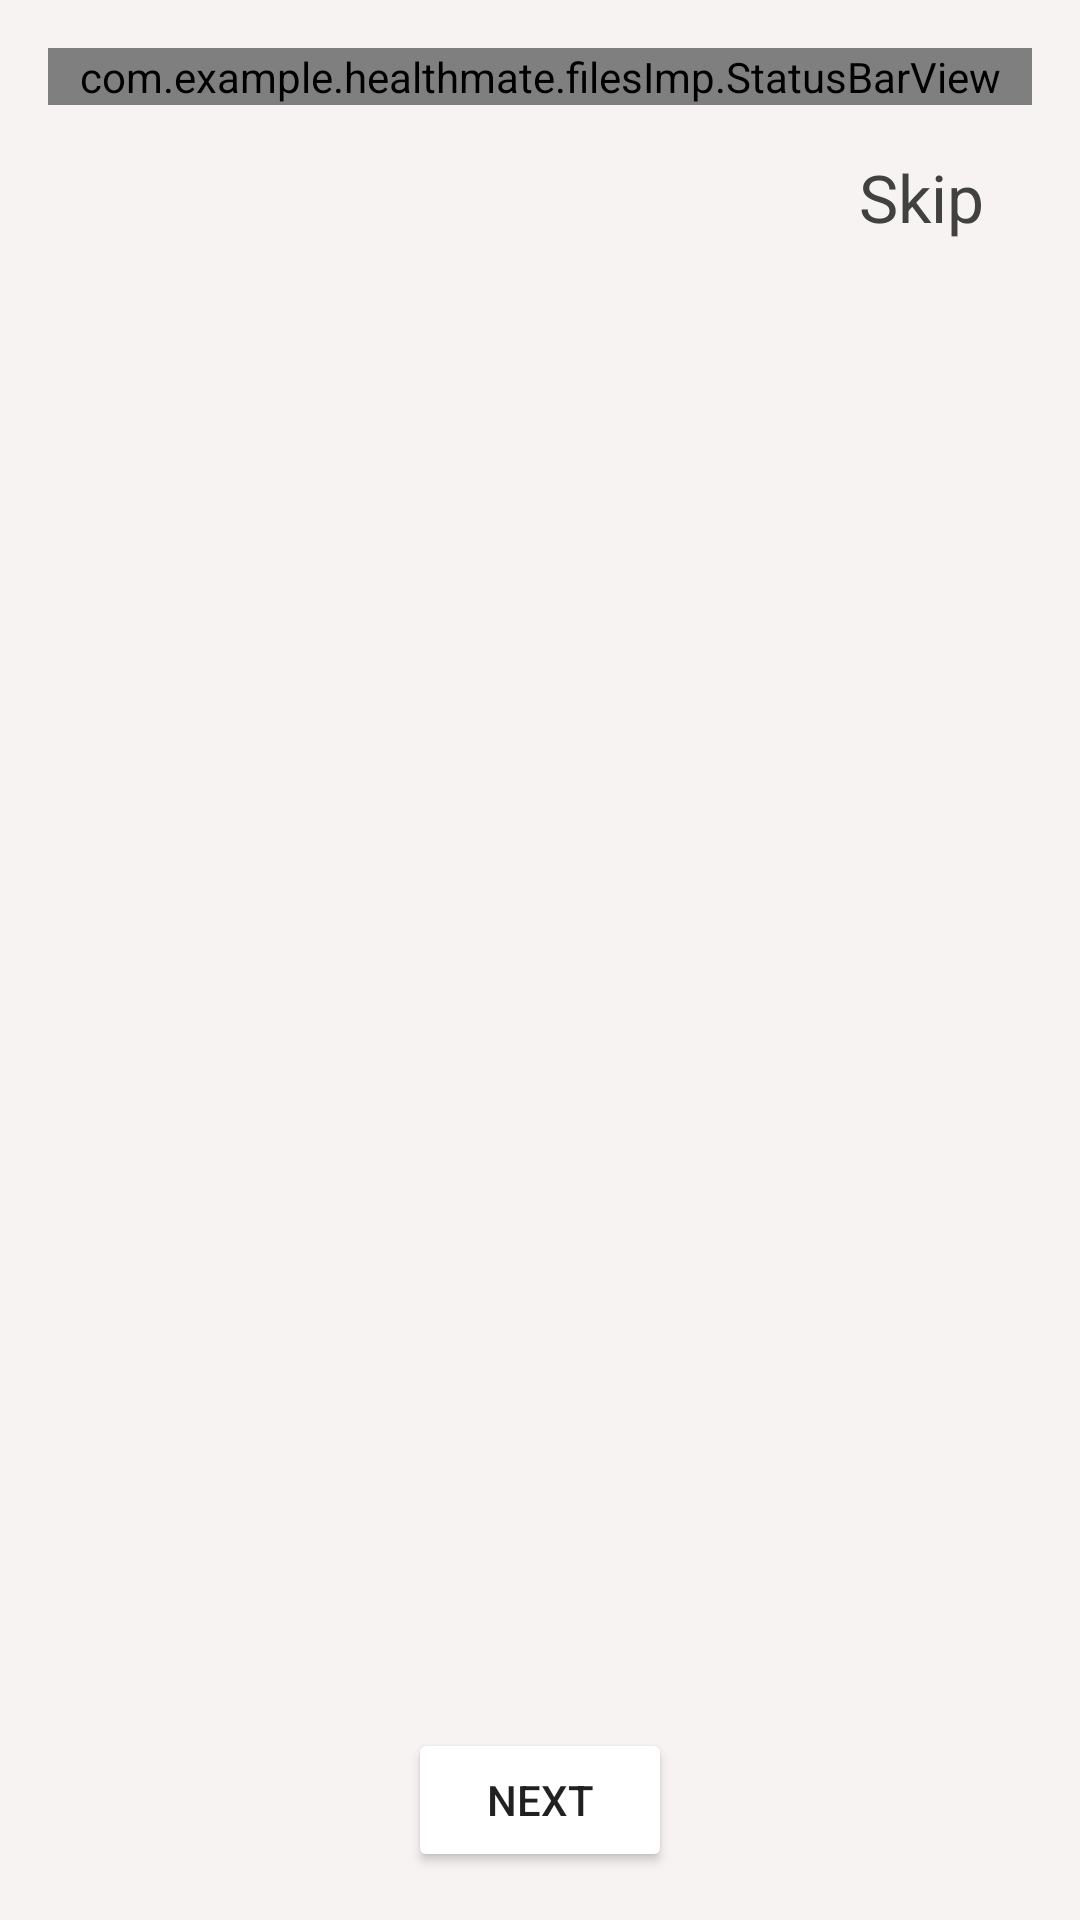

Android layout source for this screen:
<!-- AndroidManifest.xml: application theme Theme.HealthMate -->
<!-- res/layout/activity_survey_screen.xml -->
<?xml version="1.0" encoding="utf-8"?>
<LinearLayout xmlns:android="http://schemas.android.com/apk/res/android"
    android:layout_width="match_parent"
    android:layout_height="match_parent"
    android:orientation="vertical"
    android:padding="16dp"
    android:id="@+id/main"
    android:background="@color/logo_color_light">

    
    <com.example.healthmate.filesImp.StatusBarView
        android:id="@+id/status_bar"
        android:layout_width="match_parent"
        android:layout_height="wrap_content"
        android:layout_marginBottom="16dp" />

    
    <TextView
        android:id="@+id/skip_button"
        android:layout_width="wrap_content"
        android:layout_height="wrap_content"
        android:text="Skip"
        android:textSize="22sp"
        android:textColor="@color/dark_grey"
        android:layout_gravity="end"
        android:drawableEnd="@drawable/baseline_keyboard_double_arrow_right_24"
        android:clickable="true"
        android:layout_marginEnd="16dp" />

    
    <androidx.viewpager.widget.ViewPager
        android:id="@+id/viewPager"
        android:layout_width="match_parent"
        android:layout_height="0dp"
        android:layout_weight="1" />

    
    <LinearLayout
        android:layout_width="match_parent"
        android:layout_height="wrap_content"
        android:orientation="horizontal"
        android:gravity="center_horizontal">

        <Button
            android:id="@+id/previous_button"
            android:layout_width="wrap_content"
            android:layout_height="wrap_content"
            android:text="Previous"
            android:visibility="gone" />

        <Button
            android:id="@+id/next_button"
            android:layout_width="wrap_content"
            android:layout_height="wrap_content"
            android:text="Next" />

        <Button
            android:id="@+id/submit_button"
            android:layout_width="wrap_content"
            android:layout_height="wrap_content"
            android:text="Submit"
            android:visibility="gone" />
    </LinearLayout>
</LinearLayout>
<!-- resources referenced by this layout -->
<resources>
  <color name="dark_grey">#424141</color>
  <color name="logo_color_light">#F8F3F3</color>
  <style name="Theme.HealthMate" parent="Base.Theme.HealthMate" />
  <style name="Base.Theme.HealthMate" parent="Theme.MaterialComponents.Light.NoActionBar">
          
          <item name="android:colorPrimary">@color/colorPrimary</item>
          <item name="colorButtonNormal">@color/colorSecondary</item>
          
      </style>
  <color name="colorPrimary">#005987</color>
  <color name="colorSecondary">#FFFFFF</color>
</resources>
